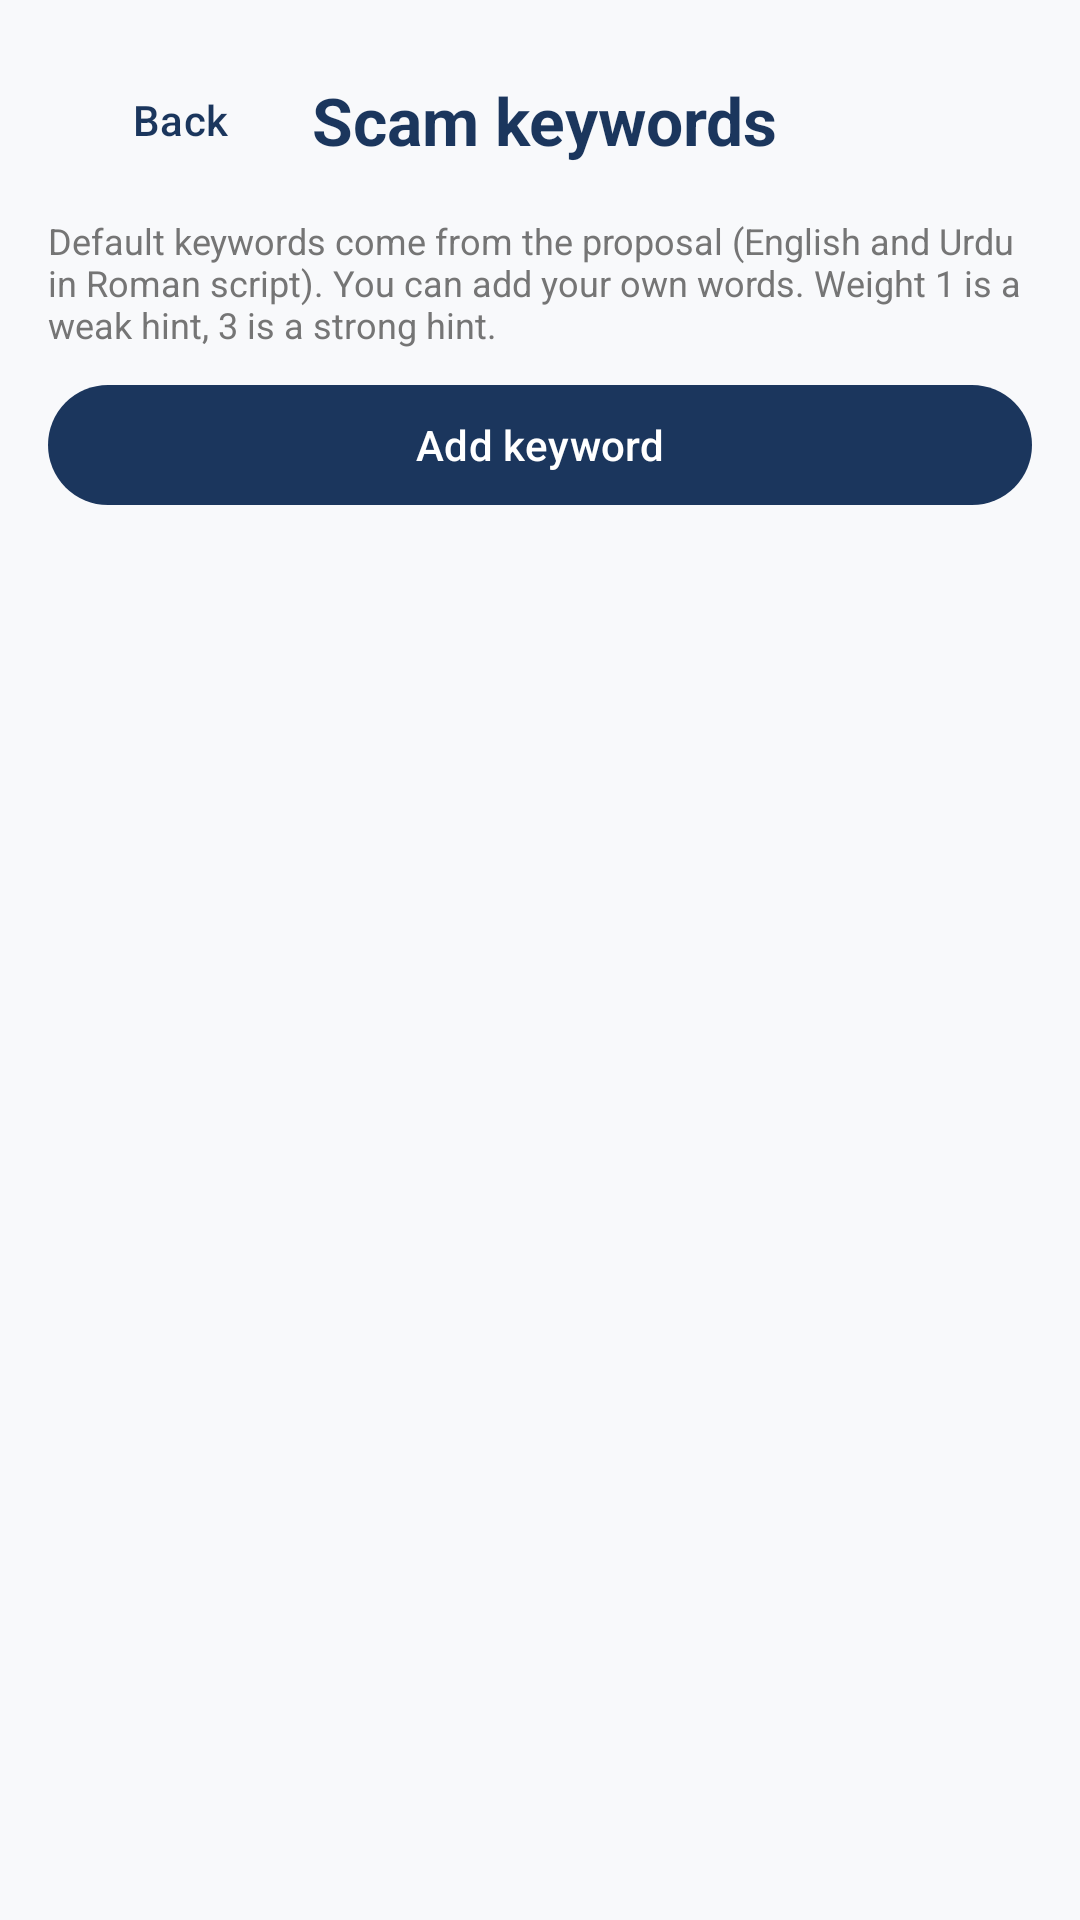

Write the Android layout XML for this screen, with the resource values it uses.
<!-- AndroidManifest.xml: application theme Theme.VoiceGuard -->
<!-- res/layout/activity_keywords.xml -->
<?xml version="1.0" encoding="utf-8"?>
<LinearLayout xmlns:android="http://schemas.android.com/apk/res/android"
    xmlns:app="http://schemas.android.com/apk/res-auto"
    android:layout_width="match_parent"
    android:layout_height="match_parent"
    android:background="@color/screen_bg"
    android:orientation="vertical"
    android:padding="16dp">

    <LinearLayout
        android:layout_width="match_parent"
        android:layout_height="wrap_content"
        android:gravity="center_vertical"
        android:orientation="horizontal">

        <com.google.android.material.button.MaterialButton
            android:id="@+id/btnBack"
            style="@style/Widget.Material3.Button.TextButton"
            android:layout_width="wrap_content"
            android:layout_height="wrap_content"
            android:text="@string/btn_back" />

        <TextView
            android:layout_width="0dp"
            android:layout_height="wrap_content"
            android:layout_weight="1"
            android:text="@string/keywords_screen_title"
            android:textColor="@color/primary"
            android:textSize="22sp"
            android:textStyle="bold" />
    </LinearLayout>

    <TextView
        android:layout_width="match_parent"
        android:layout_height="wrap_content"
        android:layout_marginTop="8dp"
        android:text="@string/keywords_screen_help"
        android:textColor="@color/text_muted"
        android:textSize="12sp" />

    <com.google.android.material.button.MaterialButton
        android:id="@+id/btnAddKeyword"
        android:layout_width="match_parent"
        android:layout_height="wrap_content"
        android:layout_marginTop="8dp"
        android:layout_marginBottom="8dp"
        android:text="@string/btn_add_keyword"
        app:backgroundTint="@color/primary" />

    <androidx.recyclerview.widget.RecyclerView
        android:id="@+id/recyclerKeywords"
        android:layout_width="match_parent"
        android:layout_height="0dp"
        android:layout_weight="1" />
</LinearLayout>
<!-- resources referenced by this layout -->
<resources>
  <color name="primary">#1B365D</color>
  <color name="screen_bg">#F8F9FB</color>
  <color name="text_muted">#757575</color>
  <string name="btn_add_keyword">Add keyword</string>
  <string name="btn_back">Back</string>
  <string name="keywords_screen_help">Default keywords come from the proposal (English and Urdu in Roman script). You can add your own words. Weight 1 is a weak hint, 3 is a strong hint.</string>
  <string name="keywords_screen_title">Scam keywords</string>
  <style name="Theme.VoiceGuard" parent="Theme.Material3.Light.NoActionBar">
          <item name="colorPrimary">@color/primary</item>
          <item name="colorOnPrimary">@color/white</item>
          <item name="colorPrimaryContainer">@color/card_bg</item>
          <item name="android:statusBarColor">@color/screen_bg</item>
          <item name="android:windowLightStatusBar" tools:targetApi="23">true</item>
          <item name="android:windowBackground">@color/screen_bg</item>
      </style>
  <color name="white">#FFFFFF</color>
  <color name="card_bg">#F4F6F9</color>
</resources>
